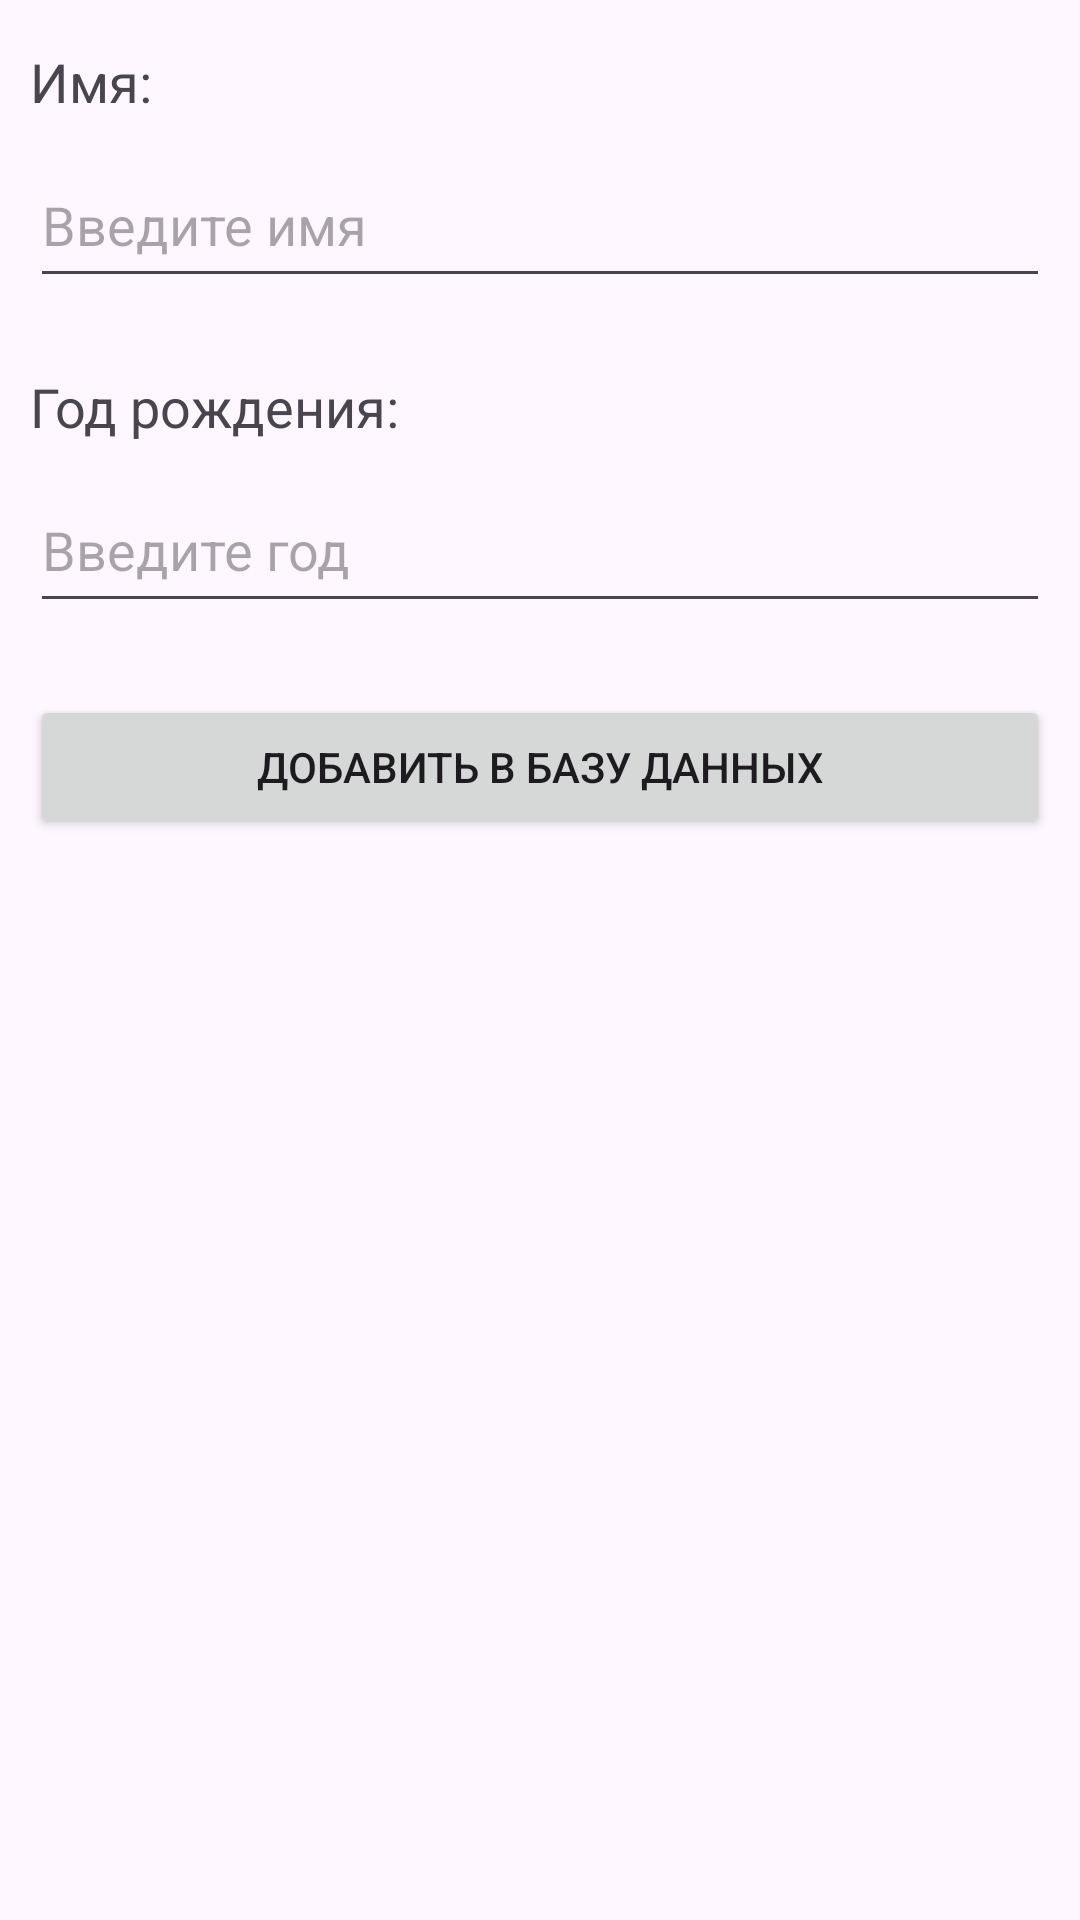

Produce the Android XML layout that renders to this screen, including the resource entries it uses.
<!-- AndroidManifest.xml: application theme Theme.Pr21_rmp_gudochkina -->
<!-- res/layout/activity_main.xml -->
<?xml version="1.0" encoding="utf-8"?>
<androidx.constraintlayout.widget.ConstraintLayout xmlns:android="http://schemas.android.com/apk/res/android"
    xmlns:app="http://schemas.android.com/apk/res-auto"
    xmlns:tools="http://schemas.android.com/tools"
    android:id="@+id/main"
    android:layout_width="match_parent"
    android:layout_height="match_parent"
    tools:context=".MainActivity">

    <TextView
        android:id="@+id/nameLabel"
        android:layout_width="wrap_content"
        android:layout_height="wrap_content"
        android:layout_marginStart="10dp"
        android:layout_marginTop="15dp"
        android:text="@string/name"
        android:textSize="18sp"
        app:layout_constraintStart_toStartOf="parent"
        app:layout_constraintTop_toTopOf="parent" />

    <EditText
        android:id="@+id/nameInput"
        android:layout_width="0dp"
        android:layout_height="52dp"
        android:layout_marginTop="8dp"
        android:layout_marginStart="10dp"
        android:layout_marginEnd="10dp"
        android:hint="@string/enter_name"
        android:inputType="text"
        android:autofillHints="name"
        app:layout_constraintEnd_toEndOf="parent"
        app:layout_constraintStart_toStartOf="parent"
        app:layout_constraintTop_toBottomOf="@+id/nameLabel" />

    <TextView
        android:id="@+id/yearLabel"
        android:layout_width="wrap_content"
        android:layout_height="wrap_content"
        android:layout_marginStart="10dp"
        android:layout_marginTop="24dp"
        android:text="@string/year_of_birth"
        android:textSize="18sp"
        app:layout_constraintStart_toStartOf="parent"
        app:layout_constraintTop_toBottomOf="@+id/nameInput" />

    <EditText
        android:id="@+id/yearInput"
        android:layout_width="0dp"
        android:layout_height="52dp"
        android:layout_marginTop="8dp"
        android:layout_marginStart="10dp"
        android:layout_marginEnd="10dp"
        android:hint="@string/enter_year"
        android:inputType="number"
        android:maxLength="4"
        app:layout_constraintEnd_toEndOf="parent"
        app:layout_constraintStart_toStartOf="parent"
        app:layout_constraintTop_toBottomOf="@+id/yearLabel" />

    <Button
        android:id="@+id/addButton"
        android:layout_width="0dp"
        android:layout_height="wrap_content"
        android:layout_marginTop="24dp"
        android:layout_marginStart="10dp"
        android:layout_marginEnd="10dp"
        android:text="@string/add_to_database"
        app:layout_constraintEnd_toEndOf="parent"
        app:layout_constraintStart_toStartOf="parent"
        app:layout_constraintTop_toBottomOf="@+id/yearInput" />

    <ListView
        android:id="@+id/userList"
        android:layout_width="0dp"
        android:layout_height="0dp"
        android:layout_marginTop="15dp"
        app:layout_constraintBottom_toBottomOf="parent"
        app:layout_constraintEnd_toEndOf="parent"
        app:layout_constraintStart_toStartOf="parent"
        app:layout_constraintTop_toBottomOf="@+id/addButton" />

</androidx.constraintlayout.widget.ConstraintLayout>
<!-- resources referenced by this layout -->
<resources>
  <string name="add_to_database">Добавить в базу данных</string>
  <string name="enter_name">Введите имя</string>
  <string name="enter_year">Введите год</string>
  <string name="name">Имя:</string>
  <string name="year_of_birth">Год рождения:</string>
  <style name="Theme.Pr21_rmp_gudochkina" parent="Base.Theme.Pr21_rmp_gudochkina" />
  <style name="Base.Theme.Pr21_rmp_gudochkina" parent="Theme.Material3.DayNight.NoActionBar">
          
          
      </style>
</resources>
